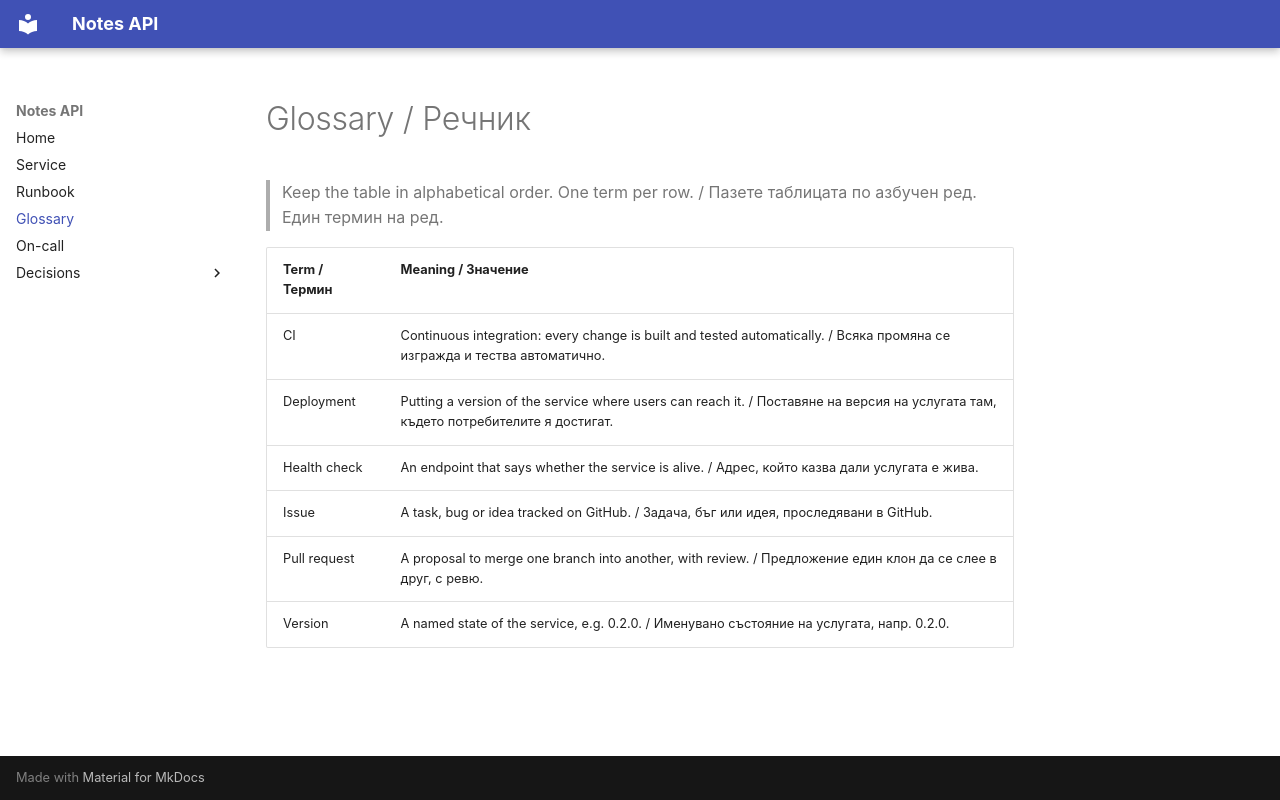

repository: tu-sofia-lessons/devops-lab-template · page: glossary/index.html · generator: mkdocs

# Glossary / Речник

> Keep the table in alphabetical order. One term per row. / Пазете таблицата по азбучен ред. Един термин на ред.

| Term / Термин | Meaning / Значение |
|---|---|
| CI | Continuous integration: every change is built and tested automatically. / Всяка промяна се изгражда и тества автоматично. |
| Deployment | Putting a version of the service where users can reach it. / Поставяне на версия на услугата там, където потребителите я достигат. |
| Health check | An endpoint that says whether the service is alive. / Адрес, който казва дали услугата е жива. |
| Issue | A task, bug or idea tracked on GitHub. / Задача, бъг или идея, проследявани в GitHub. |
| Pull request | A proposal to merge one branch into another, with review. / Предложение един клон да се слее в друг, с ревю. |
| Version | A named state of the service, e.g. 0.2.0. / Именувано състояние на услугата, напр. 0.2.0. |
